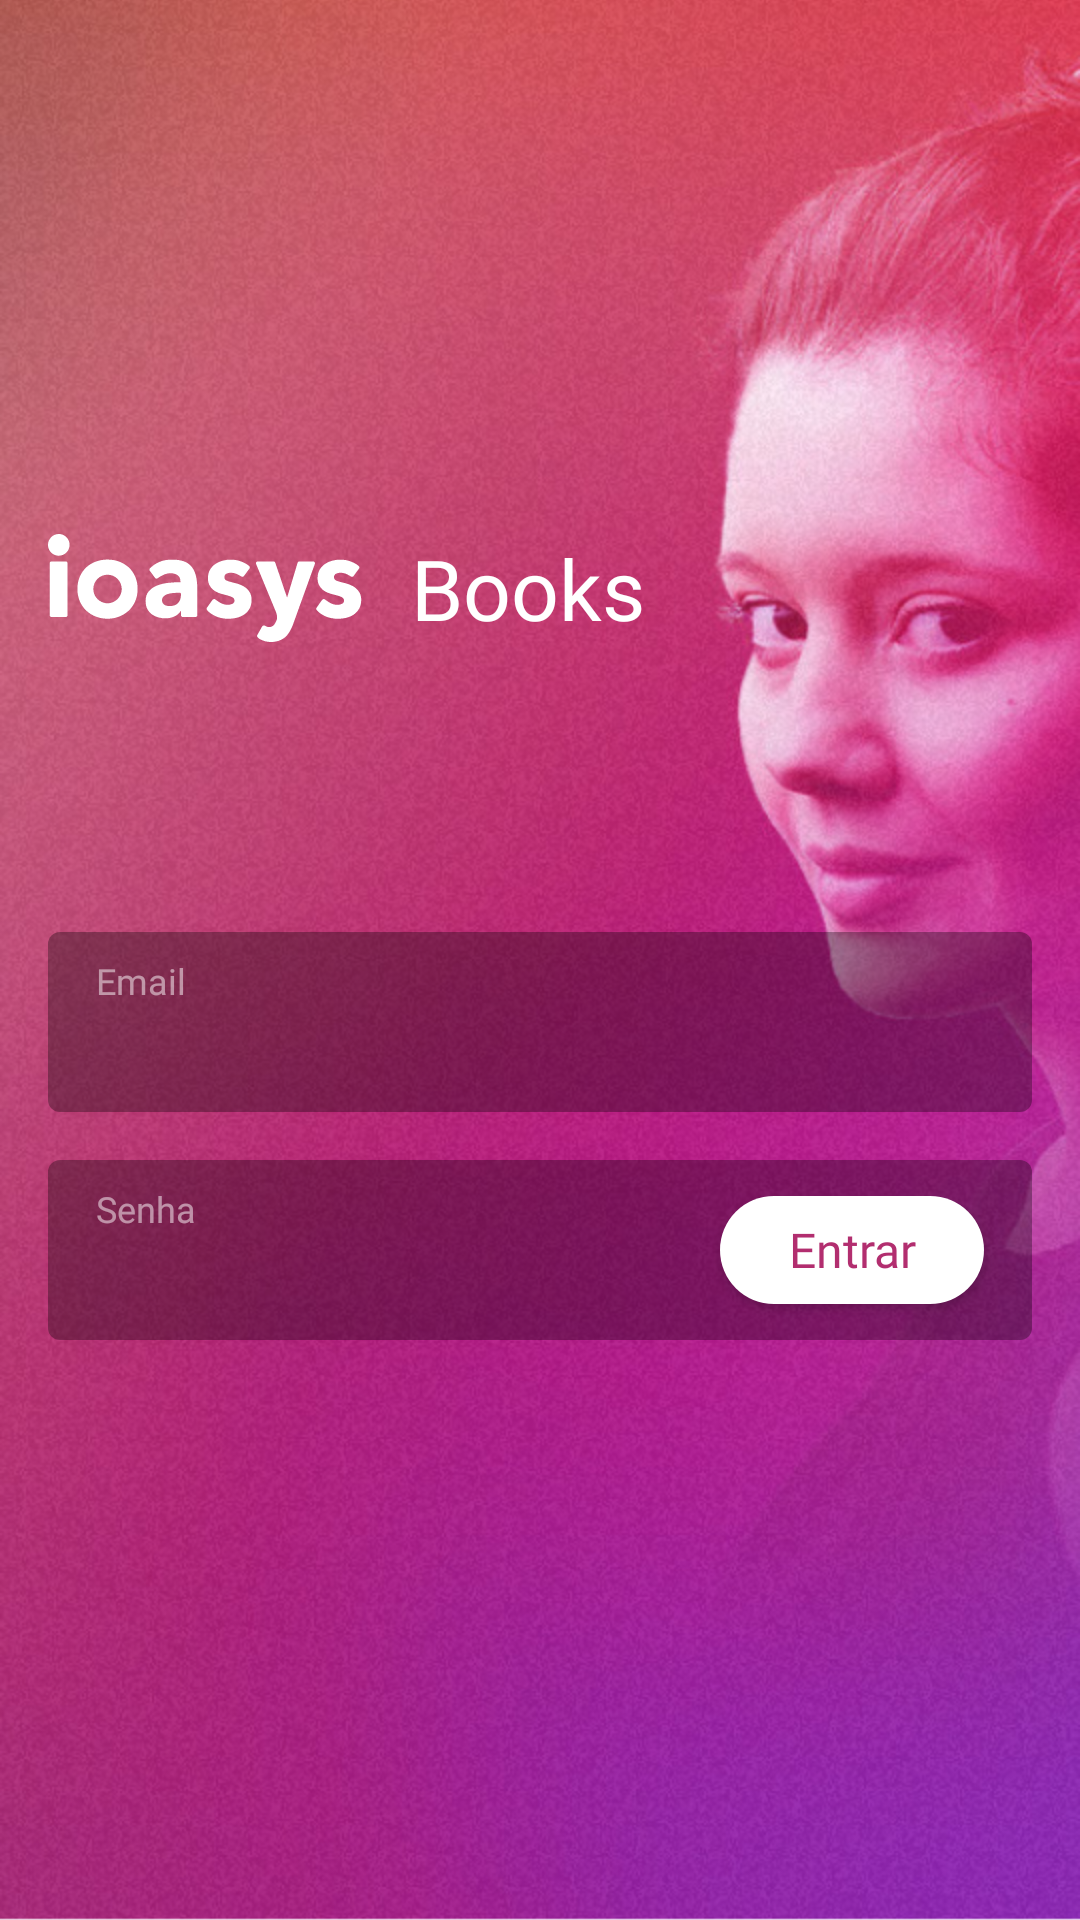

The Android layout XML behind this screen, and the referenced resources:
<!-- AndroidManifest.xml: application theme Theme.MyApplication -->
<!-- res/layout/fragment_frame1.xml -->
<?xml version="1.0" encoding="utf-8"?>
<androidx.constraintlayout.widget.ConstraintLayout xmlns:android="http://schemas.android.com/apk/res/android"
    xmlns:app="http://schemas.android.com/apk/res-auto"
    xmlns:tools="http://schemas.android.com/tools"
    android:layout_width="match_parent"
    android:layout_height="match_parent"
    tools:context=".Frame1Fragment">

    <androidx.appcompat.widget.AppCompatImageView
        android:id="@+id/background"
        android:layout_width="0dp"
        android:layout_height="0dp"
        android:scaleType="centerCrop"
        android:src="@drawable/background_image"
        app:layout_constraintBottom_toBottomOf="parent"
        app:layout_constraintEnd_toEndOf="parent"
        app:layout_constraintStart_toStartOf="parent"
        app:layout_constraintTop_toTopOf="parent" />

    <androidx.appcompat.widget.AppCompatTextView
        android:id="@+id/text_label1"
        android:layout_width="wrap_content"
        android:layout_height="wrap_content"
        android:layout_marginStart="16dp"
        android:layout_marginBottom="248dp"
        android:drawableStart="@drawable/logo"
        android:drawablePadding="16dp"
        android:fontFamily="@font/heebo_regular"
        android:gravity="center"
        android:text="@string/books"
        android:textColor="@color/white"
        android:textSize="28sp"
        app:layout_constraintBottom_toBottomOf="parent"
        app:layout_constraintStart_toStartOf="parent"
        app:layout_constraintTop_toTopOf="parent" />

    <com.google.android.material.textfield.TextInputLayout
        android:id="@+id/edit_text1"
        android:layout_width="328dp"
        android:layout_height="60dp"
        android:layout_marginTop="96dp"
        android:background="@drawable/edit_background"
        android:fontFamily="@font/heebo_regular"
        android:inputType="textEmailAddress"
        android:textColor="@color/white"
        app:layout_constraintEnd_toEndOf="parent"
        app:layout_constraintStart_toStartOf="parent"
        app:layout_constraintTop_toBottomOf="@id/text_label1" />

    <androidx.appcompat.widget.AppCompatTextView
        android:id="@+id/text_email"
        android:layout_width="wrap_content"
        android:layout_height="wrap_content"
        android:fontFamily="@font/heebo_regular"
        android:layout_marginStart="16dp"
        android:paddingTop="8dp"
        android:text="@string/email"
        android:textColor="@color/white_50"
        android:textSize="12sp"
        app:layout_constraintStart_toStartOf="@id/edit_text1"
        app:layout_constraintTop_toTopOf="@id/edit_text1" />
    
    <com.google.android.material.textfield.TextInputLayout
        android:id="@+id/edit_text2"
        android:layout_width="328dp"
        android:layout_height="60dp"
        android:layout_marginTop="16dp"
        android:background="@drawable/edit_background"
        android:inputType="textPassword"
        android:textColor="@color/white"
        android:textSize="16sp"
        app:layout_constraintEnd_toEndOf="parent"
        app:layout_constraintStart_toStartOf="parent"
        app:layout_constraintTop_toBottomOf="@id/edit_text1" />

    <androidx.appcompat.widget.AppCompatTextView
        android:id="@+id/text_password"
        android:layout_width="wrap_content"
        android:layout_height="wrap_content"
        android:fontFamily="@font/heebo_regular"
        android:layout_marginStart="16dp"
        android:paddingTop="8dp"
        android:text="@string/senha"
        android:textColor="@color/white_50"
        android:textSize="12sp"
        app:layout_constraintStart_toStartOf="@id/edit_text2"
        app:layout_constraintTop_toTopOf="@id/edit_text2" />

    <androidx.appcompat.widget.AppCompatButton
        android:id="@+id/button"
        android:layout_width="88dp"
        android:layout_height="36dp"
        android:layout_marginHorizontal="16dp"
        android:layout_marginVertical="12dp"
        android:background="@drawable/button_background"
        android:clickable="true"
        android:focusable="true"
        android:fontFamily="@font/heebo_regular"
        android:text="@string/entrar"
        android:textAllCaps="false"
        android:textColor="@color/wine"
        android:textSize="16sp"
        app:layout_constraintEnd_toEndOf="@id/edit_text2"
        app:layout_constraintTop_toTopOf="@id/edit_text2" />

    <androidx.appcompat.widget.AppCompatTextView
        android:id="@+id/email_password_error"
        android:layout_width="wrap_content"
        android:layout_height="wrap_content"
        android:layout_marginTop="8dp"
        android:fontFamily="@font/heebo_regular"
        android:text="@string/email_e_ou_senha_incorretos"
        android:textColor="@color/white"
        android:textSize="14sp"
        android:visibility="gone"
        app:layout_constraintEnd_toEndOf="@id/edit_text2"
        app:layout_constraintTop_toBottomOf="@id/edit_text2"
        tools:visibility="visible" />

</androidx.constraintlayout.widget.ConstraintLayout>
<!-- resources referenced by this layout -->
<resources>
  <color name="white">#FFFFFFFF</color>
  <color name="white_50">#80FFFFFF</color>
  <color name="wine">#FFB22E6F</color>
  <!-- drawable background_image: png bitmap (drawable-hdpi, 743208 bytes) -->
  <!-- drawable button_background (drawable) -->
  <?xml version="1.0" encoding="utf-8"?>
  <shape xmlns:android="http://schemas.android.com/apk/res/android"
      android:shape="rectangle">
      <solid android:color="@color/white" />
      <corners android:radius="48dp" />
  </shape>
  <!-- drawable edit_background (drawable) -->
  <?xml version="1.0" encoding="utf-8"?>
  <shape xmlns:android="http://schemas.android.com/apk/res/android"
      android:shape="rectangle">
      <solid android:color="@color/black_32" />
      <corners android:radius="4dp" />
  </shape>
  <!-- drawable logo: vector/xml drawable (drawable, 6668 chars, omitted) -->
  <string name="books">Books</string>
  <string name="email">Email</string>
  <string name="email_e_ou_senha_incorretos">Email e/ou senha incorretos.</string>
  <string name="entrar">Entrar</string>
  <string name="senha">Senha</string>
  <style name="Theme.MyApplication" parent="Theme.MaterialComponents.DayNight.NoActionBar">
          
          <item name="colorPrimary">@color/purple_500</item>
          <item name="colorPrimaryVariant">@color/purple_700</item>
          <item name="colorOnPrimary">@color/white</item>
          
          <item name="colorSecondary">@color/teal_200</item>
          <item name="colorSecondaryVariant">@color/teal_700</item>
          <item name="colorOnSecondary">@color/black</item>
          
          <item name="android:statusBarColor" tools:targetApi="l">?attr/colorPrimaryVariant</item>
          
          <item name="android:windowTranslucentNavigation">true</item>
          <item name="android:navigationBarColor">@color/black</item>
      </style>
  <color name="black_32">#52000000</color>
  <color name="purple_500">#FF6200EE</color>
  <color name="purple_700">#FF3700B3</color>
  <color name="teal_200">#FF03DAC5</color>
  <color name="teal_700">#FF018786</color>
  <color name="black">#FF000000</color>
</resources>
